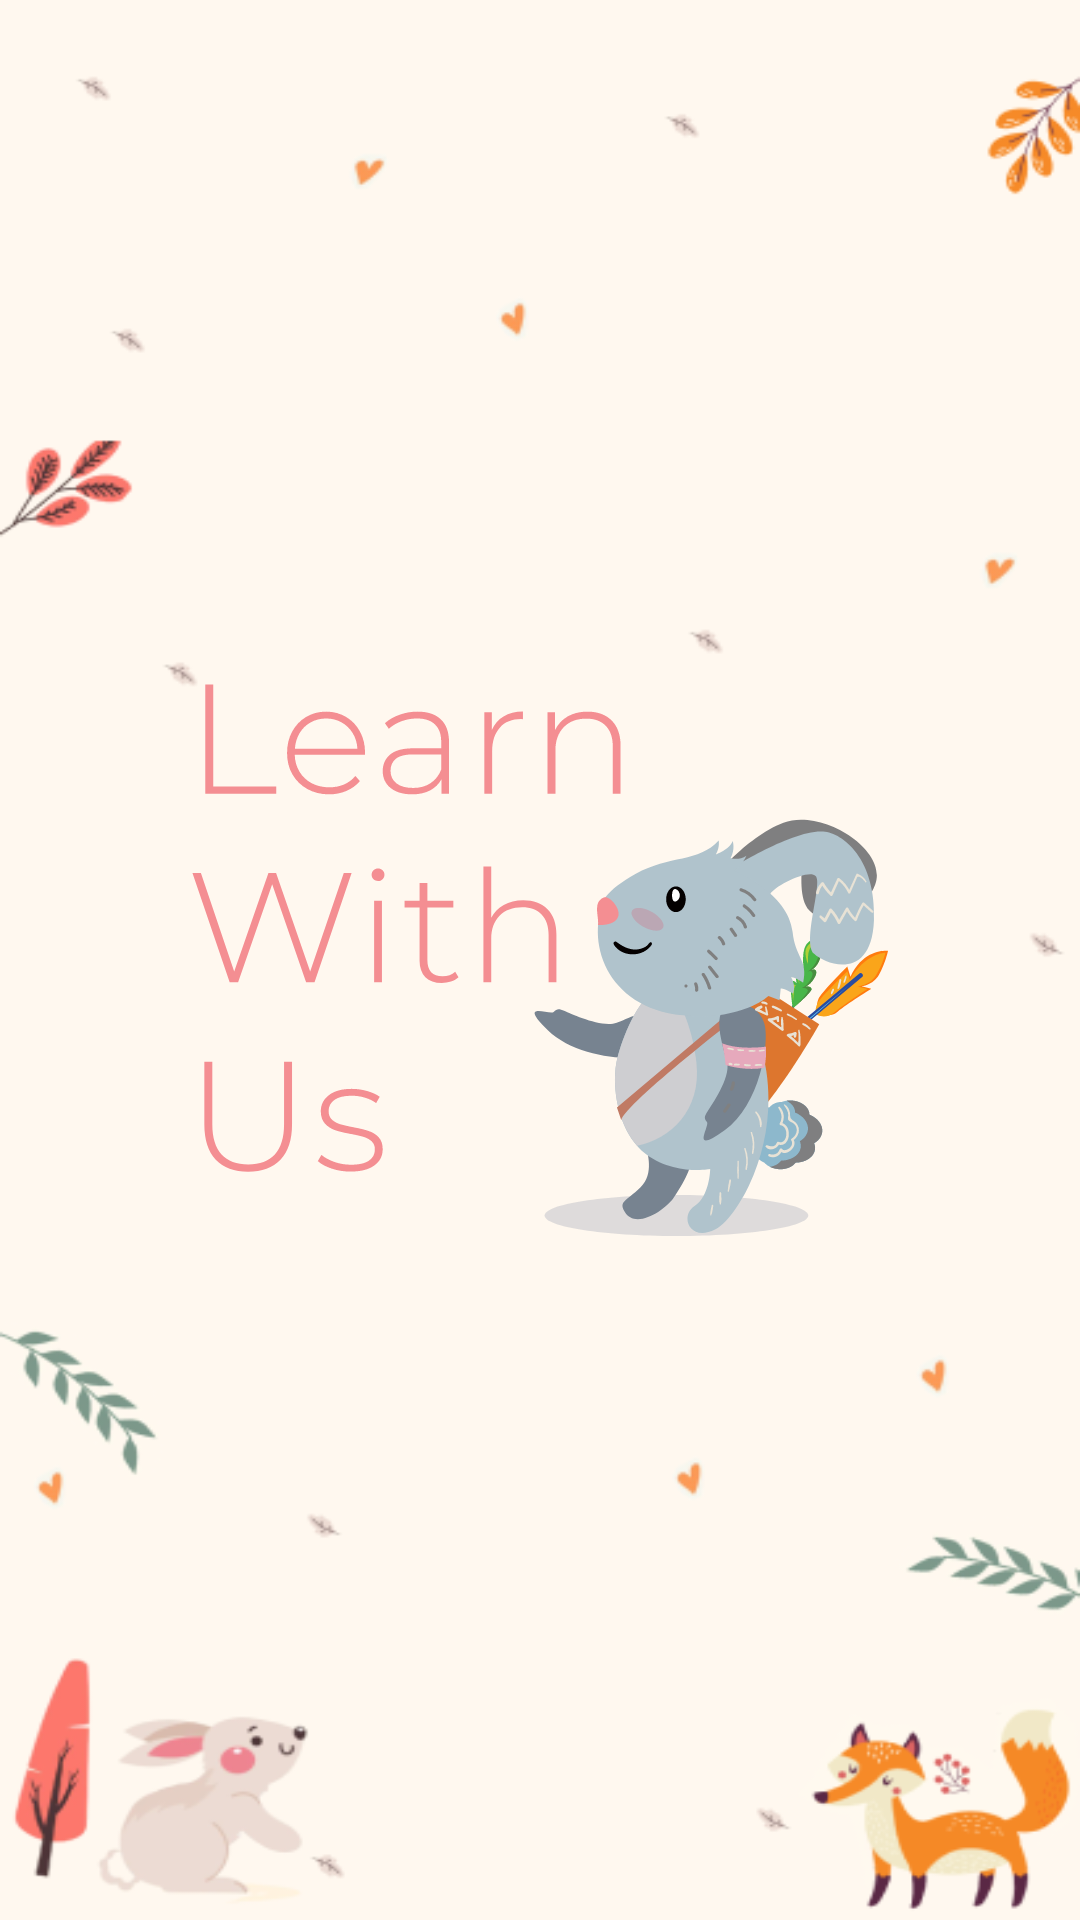

Android layout source for this screen:
<!-- AndroidManifest.xml: application theme Theme.LearnWithUs -->
<!-- res/layout/activity_splash.xml -->
<?xml version="1.0" encoding="utf-8"?>
<androidx.constraintlayout.widget.ConstraintLayout xmlns:android="http://schemas.android.com/apk/res/android"
    xmlns:app="http://schemas.android.com/apk/res-auto"
    xmlns:tools="http://schemas.android.com/tools"
    android:layout_width="match_parent"
    android:layout_height="match_parent"
    tools:context=".SplashActivity">

    <androidx.appcompat.widget.AppCompatImageView
        android:layout_width="match_parent"
        android:layout_height="wrap_content"
        app:layout_constraintBottom_toBottomOf="parent"
        app:layout_constraintEnd_toEndOf="parent"
        app:layout_constraintStart_toStartOf="parent"
        android:paddingHorizontal="@dimen/margin_extra_large"
        app:layout_constraintTop_toTopOf="parent"
        app:srcCompat="@drawable/img_splash" />

</androidx.constraintlayout.widget.ConstraintLayout>
<!-- resources referenced by this layout -->
<resources>
  <dimen name="margin_extra_large">64dp</dimen>
  <!-- drawable img_splash: vector/xml drawable (drawable, 35835 chars, omitted) -->
  <style name="Theme.LearnWithUs" parent="Theme.MaterialComponents.DayNight.NoActionBar">
          
          <item name="colorPrimary">@color/black</item>
          <item name="colorPrimaryVariant">@color/black</item>
          <item name="colorOnPrimary">@color/white</item>
          
          <item name="colorSecondary">@color/black</item>
          <item name="colorSecondaryVariant">@color/black</item>
          <item name="colorOnSecondary">@color/white</item>
          
          <item name="android:statusBarColor" tools:targetApi="l">?attr/colorPrimaryVariant</item>
          
          <item name="android:windowBackground">@drawable/bg_main</item>
          <item name="android:fontFamily">@font/montserrat_light</item>
          <item name="android:textColor">@color/black_primary</item>
      </style>
  <color name="black">#FF000000</color>
  <color name="white">#FFFFFFFF</color>
  <!-- drawable bg_main: png bitmap (drawable, 41833 bytes) -->
  <color name="black_primary">#1D1B1B</color>
</resources>
